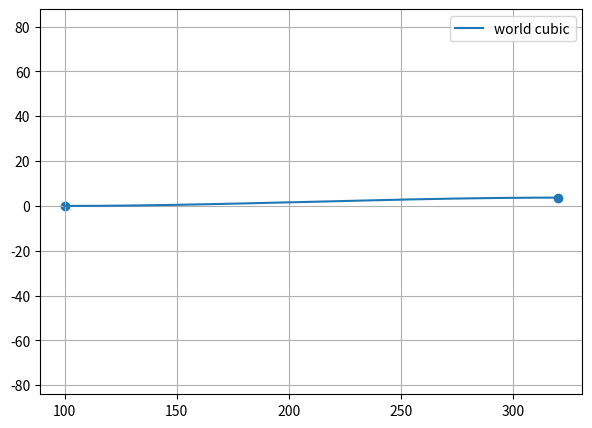

Recreate this plot in Python.
import numpy as np
import matplotlib.pyplot as plt
import math


# =========================================================
# 1. Hermite world cubic
# =========================================================
def generate_world_cubic(P0, P1, yaw0, yaw1):
    x0, y0 = P0
    x1, y1 = P1

    L = math.hypot(x1 - x0, y1 - y0)

    T0 = np.array([math.cos(yaw0), math.sin(yaw0)]) * L
    T1 = np.array([math.cos(yaw1), math.sin(yaw1)]) * L

    d = np.array([x0, y0])
    c = T0
    b = -3*np.array([x0, y0]) - 2*T0 + 3*np.array([x1, y1]) - T1
    a = 2*np.array([x0, y0]) + T0 - 2*np.array([x1, y1]) + T1

    return a, b, c, d


# =========================================================
# 2. 弧长重参数化
# =========================================================
def reparameterize_arc_length(a, b, c, d, n=2000):
    ts = np.linspace(0, 1, n)

    dx = 3*a[0]*ts**2 + 2*b[0]*ts + c[0]
    dy = 3*a[1]*ts**2 + 2*b[1]*ts + c[1]

    speed = np.sqrt(dx**2 + dy**2)

    s_vals = np.zeros_like(ts)
    s_vals[1:] = np.cumsum(0.5*(speed[:-1] + speed[1:]) * np.diff(ts))

    total_length = s_vals[-1]

    return ts, s_vals, total_length


# =========================================================
# 3. 世界 → 局部
# =========================================================
def world_to_local(x, y, P0, hdg):
    x0, y0 = P0
    cos_h = math.cos(hdg)
    sin_h = math.sin(hdg)

    dx = x - x0
    dy = y - y0

    U =  cos_h*dx + sin_h*dy
    V = -sin_h*dx + cos_h*dy

    return U, V


# =========================================================
# 4. 拟合三次多项式 U(s), V(s)
# =========================================================
def fit_cubic(s, values):
    return np.polyfit(s, values, 3)


# =========================================================
# 5. ===== 输入 =====
# =========================================================
x0, y0, yaw0 = 100.0, 0.0, 0.0
x1, y1, yaw1 = 320.0, 3.7, 0.0

P0 = (x0, y0)
P1 = (x1, y1)

# =========================================================
# 6. 生成 world 曲线
# =========================================================
a, b, c, d = generate_world_cubic(P0, P1, yaw0, yaw1)

# =========================================================
# 7. arcLength 参数化
# =========================================================
ts, s_vals, total_length = reparameterize_arc_length(a, b, c, d)

# 计算 world 点
xs = a[0]*ts**3 + b[0]*ts**2 + c[0]*ts + d[0]
ys = a[1]*ts**3 + b[1]*ts**2 + c[1]*ts + d[1]

# =========================================================
# 8. 转为 OpenDRIVE 局部
# =========================================================
hdg = yaw0

U_vals, V_vals = world_to_local(xs, ys, P0, hdg)

# =========================================================
# 9. 拟合 arcLength 版本 paramPoly3
# =========================================================
coef_U = fit_cubic(s_vals, U_vals)
coef_V = fit_cubic(s_vals, V_vals)

# polyfit 返回 [a,b,c,d]
aU, bU, cU, dU = coef_U
aV, bV, cV, dV = coef_V

# =========================================================
# 10. 输出 OpenDRIVE
# =========================================================
print("\n===== OpenDRIVE planView =====")
print('<planView>')
print(f'    <geometry s="0.0" '
      f'x="{x0:.6f}" '
      f'y="{y0:.6f}" '
      f'hdg="{hdg:.12e}" '
      f'length="{total_length:.12e}">')

print(f'        <paramPoly3 '
      f'aU="{dU:.12e}" '
      f'bU="{cU:.12e}" '
      f'cU="{bU:.12e}" '
      f'dU="{aU:.12e}" '
      f'aV="{dV:.12e}" '
      f'bV="{cV:.12e}" '
      f'cV="{bV:.12e}" '
      f'dV="{aV:.12e}" '
      f'pRange="arcLength"/>')

print('    </geometry>')
print('</planView>')


# =========================================================
# 11. 可视化验证
# =========================================================
plt.figure(figsize=(7,5))
plt.plot(xs, ys, label="world cubic")
plt.scatter([x0, x1], [y0, y1])
plt.axis("equal")
plt.grid(True)
plt.legend()
plt.show()
